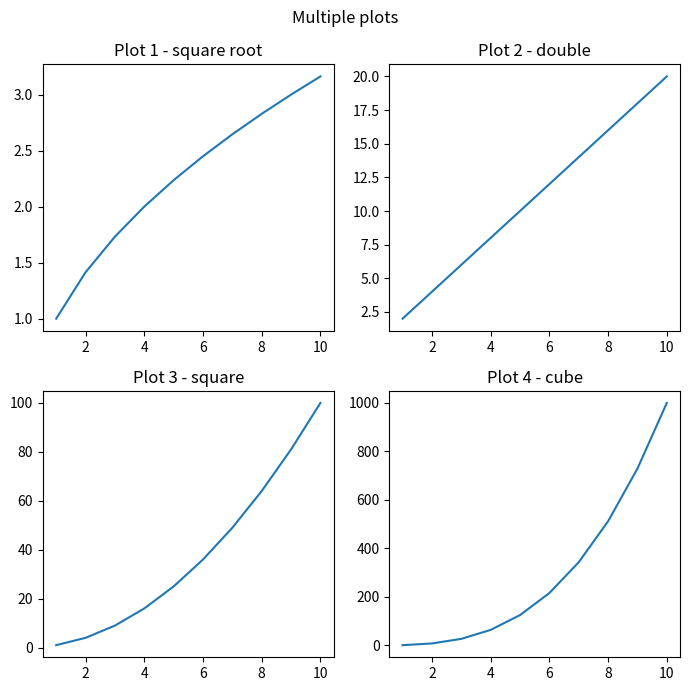

Source code (Python):
import matplotlib.pyplot as plt
import numpy as np

# Modern Matplotlib — Object-Oriented (OOP) API
x = [1, 2, 3, 4, 5, 6, 7, 8, 9, 10]
y1 = [np.sqrt(i) for i in x]   # square roots
y2 = [i * 2 for i in x]        # doubles
y3 = [i ** 2 for i in x]       # squares
y4 = [i ** 3 for i in x]       # cubes

# subplots() returns: fig (the whole canvas) + axes (2x2 grid of individual Axes objects)
fig, axes = plt.subplots(2, 2, figsize=(7, 7))

# Address each subplot explicitly by [row][col] — no global state
axes[0][0].plot(x, y1)
axes[0][0].set_title("Plot 1 - square root")

axes[0][1].plot(x, y2)
axes[0][1].set_title("Plot 2 - double")

axes[1][0].plot(x, y3)
axes[1][0].set_title("Plot 3 - square")

axes[1][1].plot(x, y4)
axes[1][1].set_title("Plot 4 - cube")

fig.suptitle("Multiple plots")     # single title spanning all subplots
fig.tight_layout()                 # auto-adjust spacing to prevent overlap
